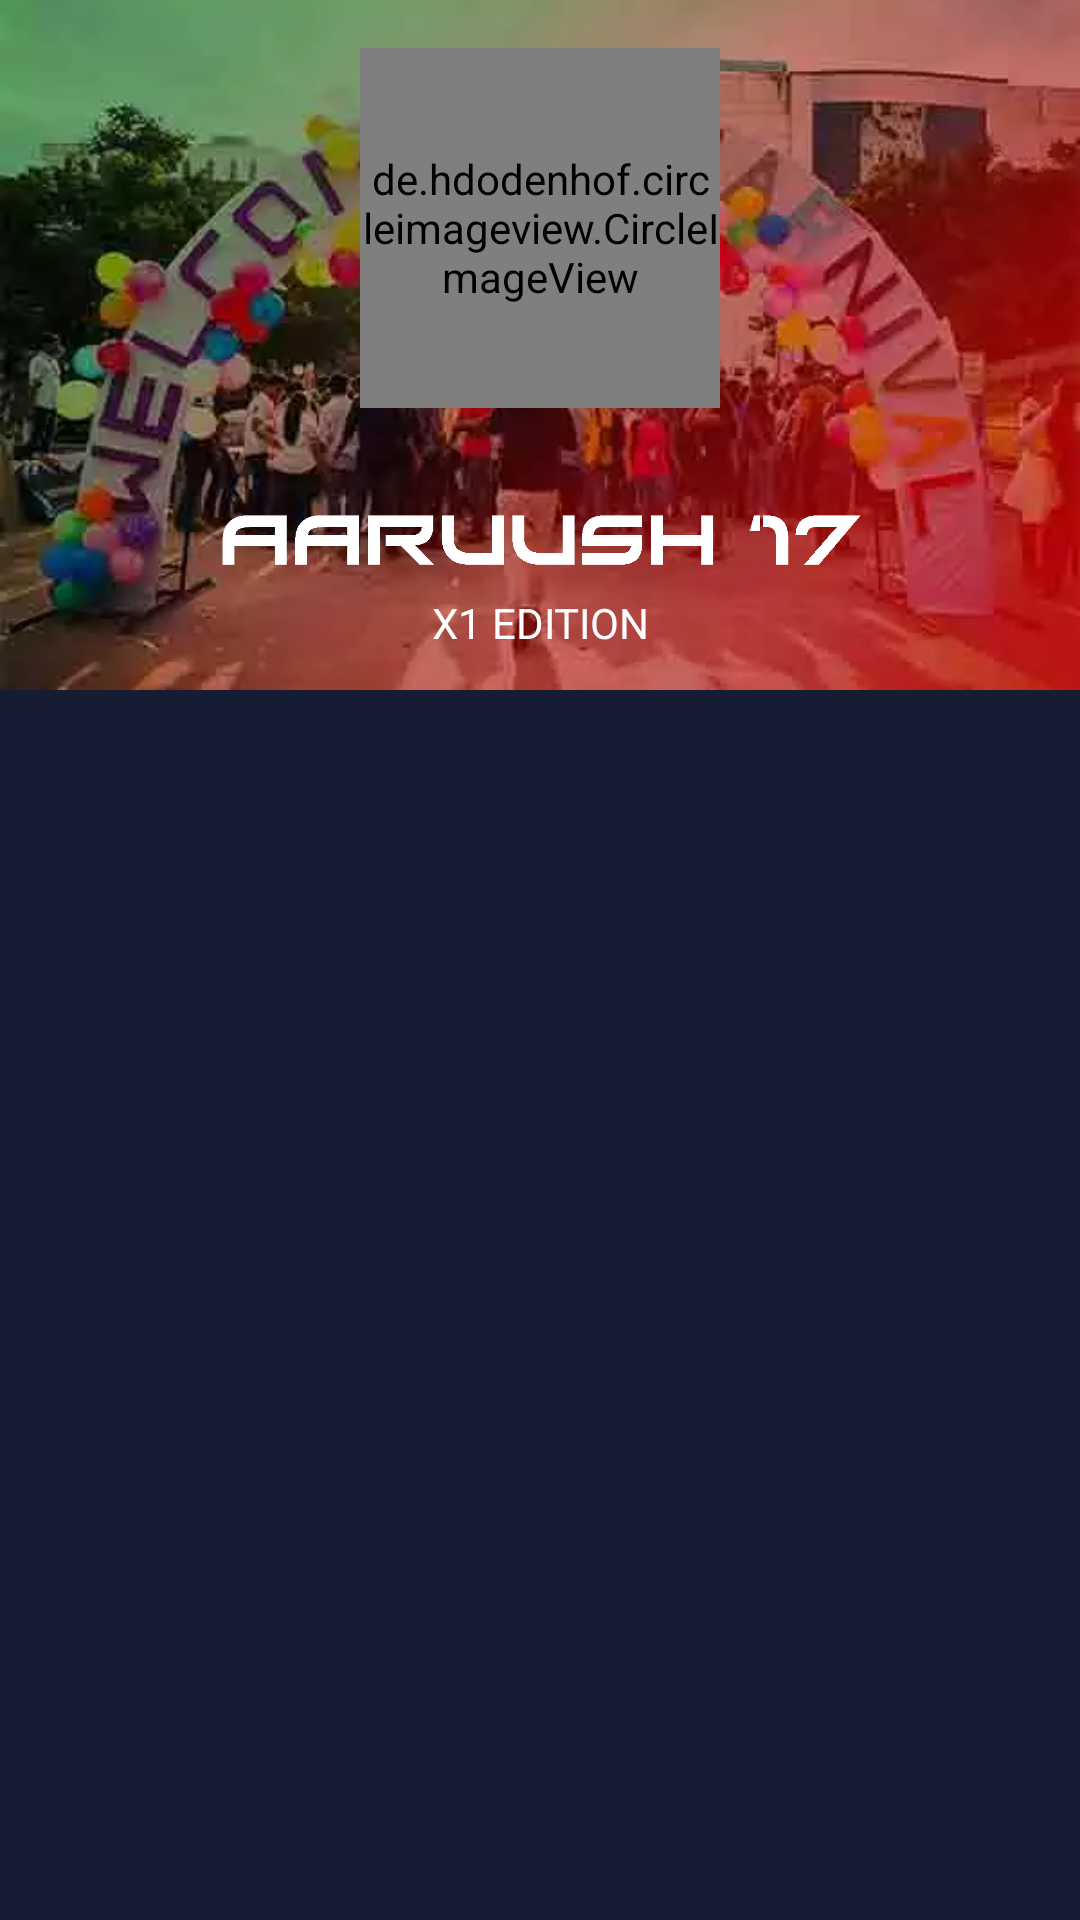

Reconstruct the res/layout file that produces this screen, plus the resources it refers to.
<!-- AndroidManifest.xml: application theme AppTheme -->
<!-- res/layout/navigation_header.xml -->
<?xml version="1.0" encoding="utf-8"?>
<RelativeLayout xmlns:android="http://schemas.android.com/apk/res/android"
    xmlns:app="http://schemas.android.com/apk/res-auto"
    android:layout_width="match_parent"
    android:layout_height="wrap_content"
    android:background="#161c31">

    <ImageView
        android:layout_width="match_parent"
        android:layout_height="230dp"
        android:scaleType="centerCrop"
        android:src="@drawable/header_nav" />

    <TextView
        android:id="@+id/uname"
        android:layout_width="match_parent"
        android:layout_height="18dp"
        android:layout_below="@+id/logo"
        android:layout_marginBottom="10dp"
        android:gravity="center"
        android:textColor="#ffffff"
        android:textSize="14sp"
        android:textStyle="normal|bold" />

    <ImageView
        android:id="@+id/aa17"
        android:layout_width="match_parent"
        android:layout_height="30dp"
        android:layout_below="@+id/uname"
        android:layout_marginLeft="35dp"
        android:layout_marginRight="35dp"
        android:layout_marginTop="4dp"
        android:src="@drawable/header" />

    <TextView
        android:id="@+id/x1"
        android:layout_width="match_parent"
        android:layout_height="16dp"
        android:layout_below="@+id/aa17"
        android:layout_marginBottom="10dp"
        android:gravity="center"
        android:text="X1 EDITION"
        android:textColor="#ffffff" />

    <de.hdodenhof.circleimageview.CircleImageView
        android:id="@+id/logo"
        android:layout_width="120dp"
        android:layout_height="120dp"
        android:layout_centerHorizontal="true"
        android:layout_marginTop="16dp"
        android:src="@drawable/headerlogo"
        app:civ_border_color="#FFFFFF"
        app:civ_border_width="2dp" />
</RelativeLayout>
<!-- resources referenced by this layout -->
<resources>
  <!-- drawable header: webp bitmap (drawable, 4996 bytes) -->
  <!-- drawable header_nav: webp bitmap (drawable, 15606 bytes) -->
  <!-- drawable headerlogo: webp bitmap (drawable, 8308 bytes) -->
  <style name="AppTheme" parent="Theme.AppCompat.Light.NoActionBar">
          
          <item name="colorPrimary">@color/colorPrimary</item>
          <item name="colorPrimaryDark">@color/colorPrimaryDark</item>
          <item name="colorAccent">@color/colorAccent</item>
      </style>
  <color name="colorPrimary">#0099a7</color>
  <color name="colorPrimaryDark">#00838f</color>
  <color name="colorAccent">#0099a7</color>
</resources>
